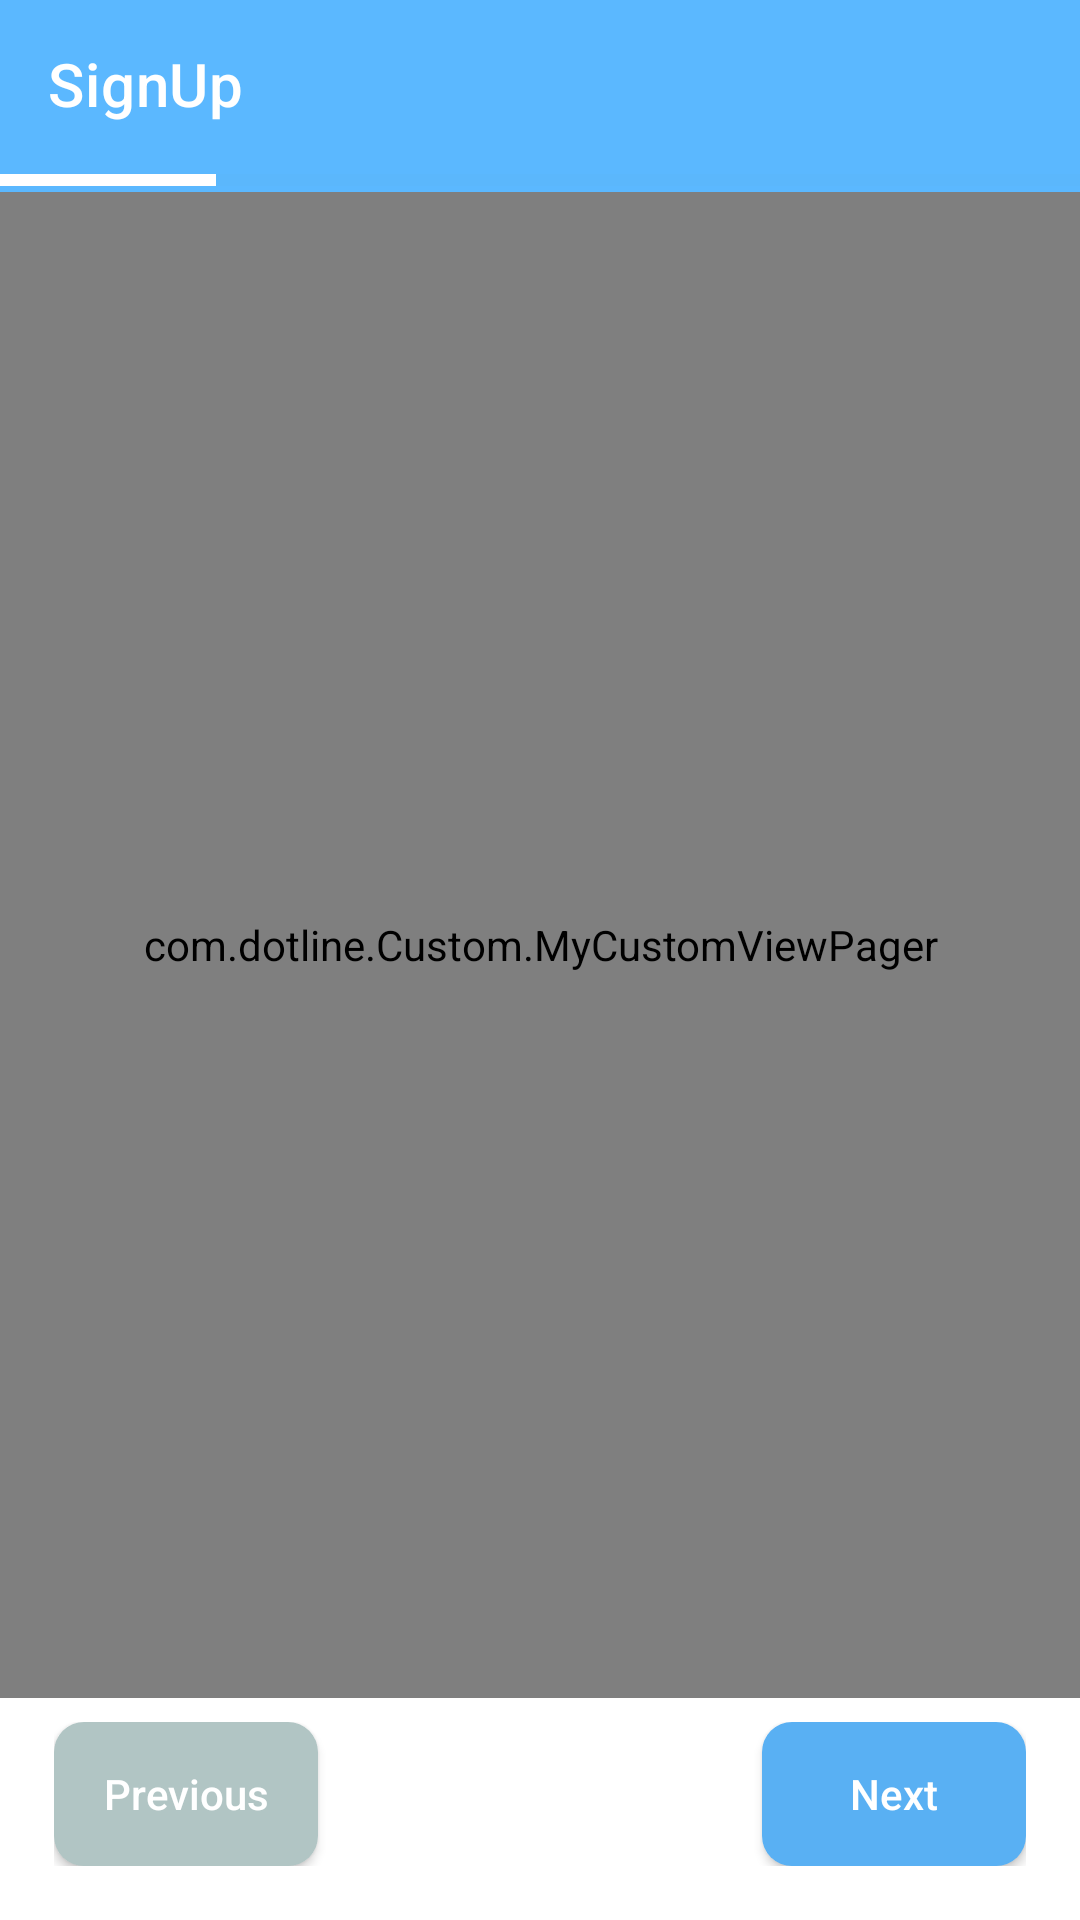

Produce the Android XML layout that renders to this screen, including the resource entries it uses.
<!-- AndroidManifest.xml: application theme Theme.MyApplication -->
<!-- res/layout/sign_up.xml -->
<?xml version="1.0" encoding="utf-8"?>
<androidx.constraintlayout.widget.ConstraintLayout xmlns:android="http://schemas.android.com/apk/res/android"
    android:layout_width="match_parent"
    android:layout_height="match_parent"
    xmlns:tools="http://schemas.android.com/tools"
    tools:context=".activity.account.SignUp"
    xmlns:app="http://schemas.android.com/apk/res-auto">
    <com.google.android.material.appbar.AppBarLayout
        app:layout_constraintTop_toTopOf="parent"
        android:id="@+id/app_bar"
        android:padding="0dp"
        android:layout_width="match_parent"
        android:layout_height="wrap_content">
        <androidx.appcompat.widget.Toolbar
            app:titleTextColor="@color/white"
            app:title="SignUp"
            app:navigationIcon="@drawable/ic_close"
            android:id="@+id/toolbar"
            android:layout_width="match_parent"
            android:layout_height="wrap_content">

        </androidx.appcompat.widget.Toolbar>
        <ProgressBar
            android:progressBackgroundTint="@color/colorAccent"
            android:progressTint="@color/white"
            android:max="100"
            android:progress="20"
            android:padding="0dp"
            style="@style/Widget.AppCompat.ProgressBar.Horizontal"
            app:layout_constraintTop_toBottomOf="@id/app_bar"
            android:id="@+id/signup_Progress"
            android:layout_width="match_parent"
            android:layout_height="8dp">

        </ProgressBar>
    </com.google.android.material.appbar.AppBarLayout>

    <com.dotline.Custom.MyCustomViewPager
        android:padding="15dp"
        android:id="@+id/viewpager"
        app:layout_constraintBottom_toTopOf="@id/navigation"
        app:layout_constrainedHeight="true"
        app:layout_constraintTop_toBottomOf="@id/app_bar"
        android:layout_width="match_parent"
        android:layout_height="match_parent">

    </com.dotline.Custom.MyCustomViewPager>
    <RelativeLayout
        android:padding="8dp"
        android:layout_margin="10dp"
        android:id="@+id/navigation"
        app:layout_constraintBottom_toBottomOf="parent"
        android:layout_width="match_parent"
        android:layout_height="wrap_content">
        <Button
            android:onClick="pre"
            android:backgroundTint="@color/colorSecondaryDark"
            android:textAllCaps="false"
            android:padding="8dp"
            android:background="@drawable/rounded"
            android:textColor="@color/white"
            android:text="@string/previous"
            android:id="@+id/previous"
            android:layout_width="wrap_content"
            android:layout_height="wrap_content">
        </Button>
        <Button
            android:onClick="next"

            android:layout_alignParentRight="true"
            android:padding="8dp"
            android:background="@drawable/rounded"
            android:textColor="@color/white"
            android:textAllCaps="false"
            android:text="@string/next"
            android:id="@+id/next"
            android:layout_width="wrap_content"
            android:layout_height="wrap_content">
        </Button>
    </RelativeLayout>

</androidx.constraintlayout.widget.ConstraintLayout>
<!-- resources referenced by this layout -->
<resources>
  <color name="colorAccent">#59B0F3</color>
  <color name="colorSecondaryDark">#B1C5C4</color>
  <color name="white">#FFFFFFFF</color>
  <!-- drawable rounded (drawable-anydpi) -->
  <?xml version="1.0" encoding="utf-8"?>
  <shape xmlns:android="http://schemas.android.com/apk/res/android">
  <solid         android:color="@color/colorAccent"
  
      />
      <corners
          android:bottomLeftRadius="10dp"
          android:topLeftRadius="10dp"
          android:topRightRadius="10dp"
          android:bottomRightRadius="10dp"     >
  
      </corners>
  </shape>
  <string name="next">Next</string>
  <string name="previous">Previous</string>
  <style name="Theme.MyApplication" parent="Theme.MaterialComponents.DayNight.NoActionBar">
          
          <item name="colorPrimary">@color/colorPrimary</item>
          <item name="colorPrimaryVariant">@color/colorAccent</item>
          <item name="colorOnPrimary">@color/colorPrimaryDark</item>
          
          <item name="colorSecondary">@color/colorSecondary</item>
          <item name="colorSecondaryVariant">@color/colorSecondaryDark</item>
          <item name="colorOnSecondary">@color/white</item>
          
          <item name="android:statusBarColor" tools:targetApi="l">?attr/colorPrimaryVariant</item>
          
      </style>
  <color name="colorPrimary">#5BB8FF</color>
  <color name="colorPrimaryDark">#DBDFEA</color>
  <color name="colorSecondary">#CDCED2</color>
</resources>
